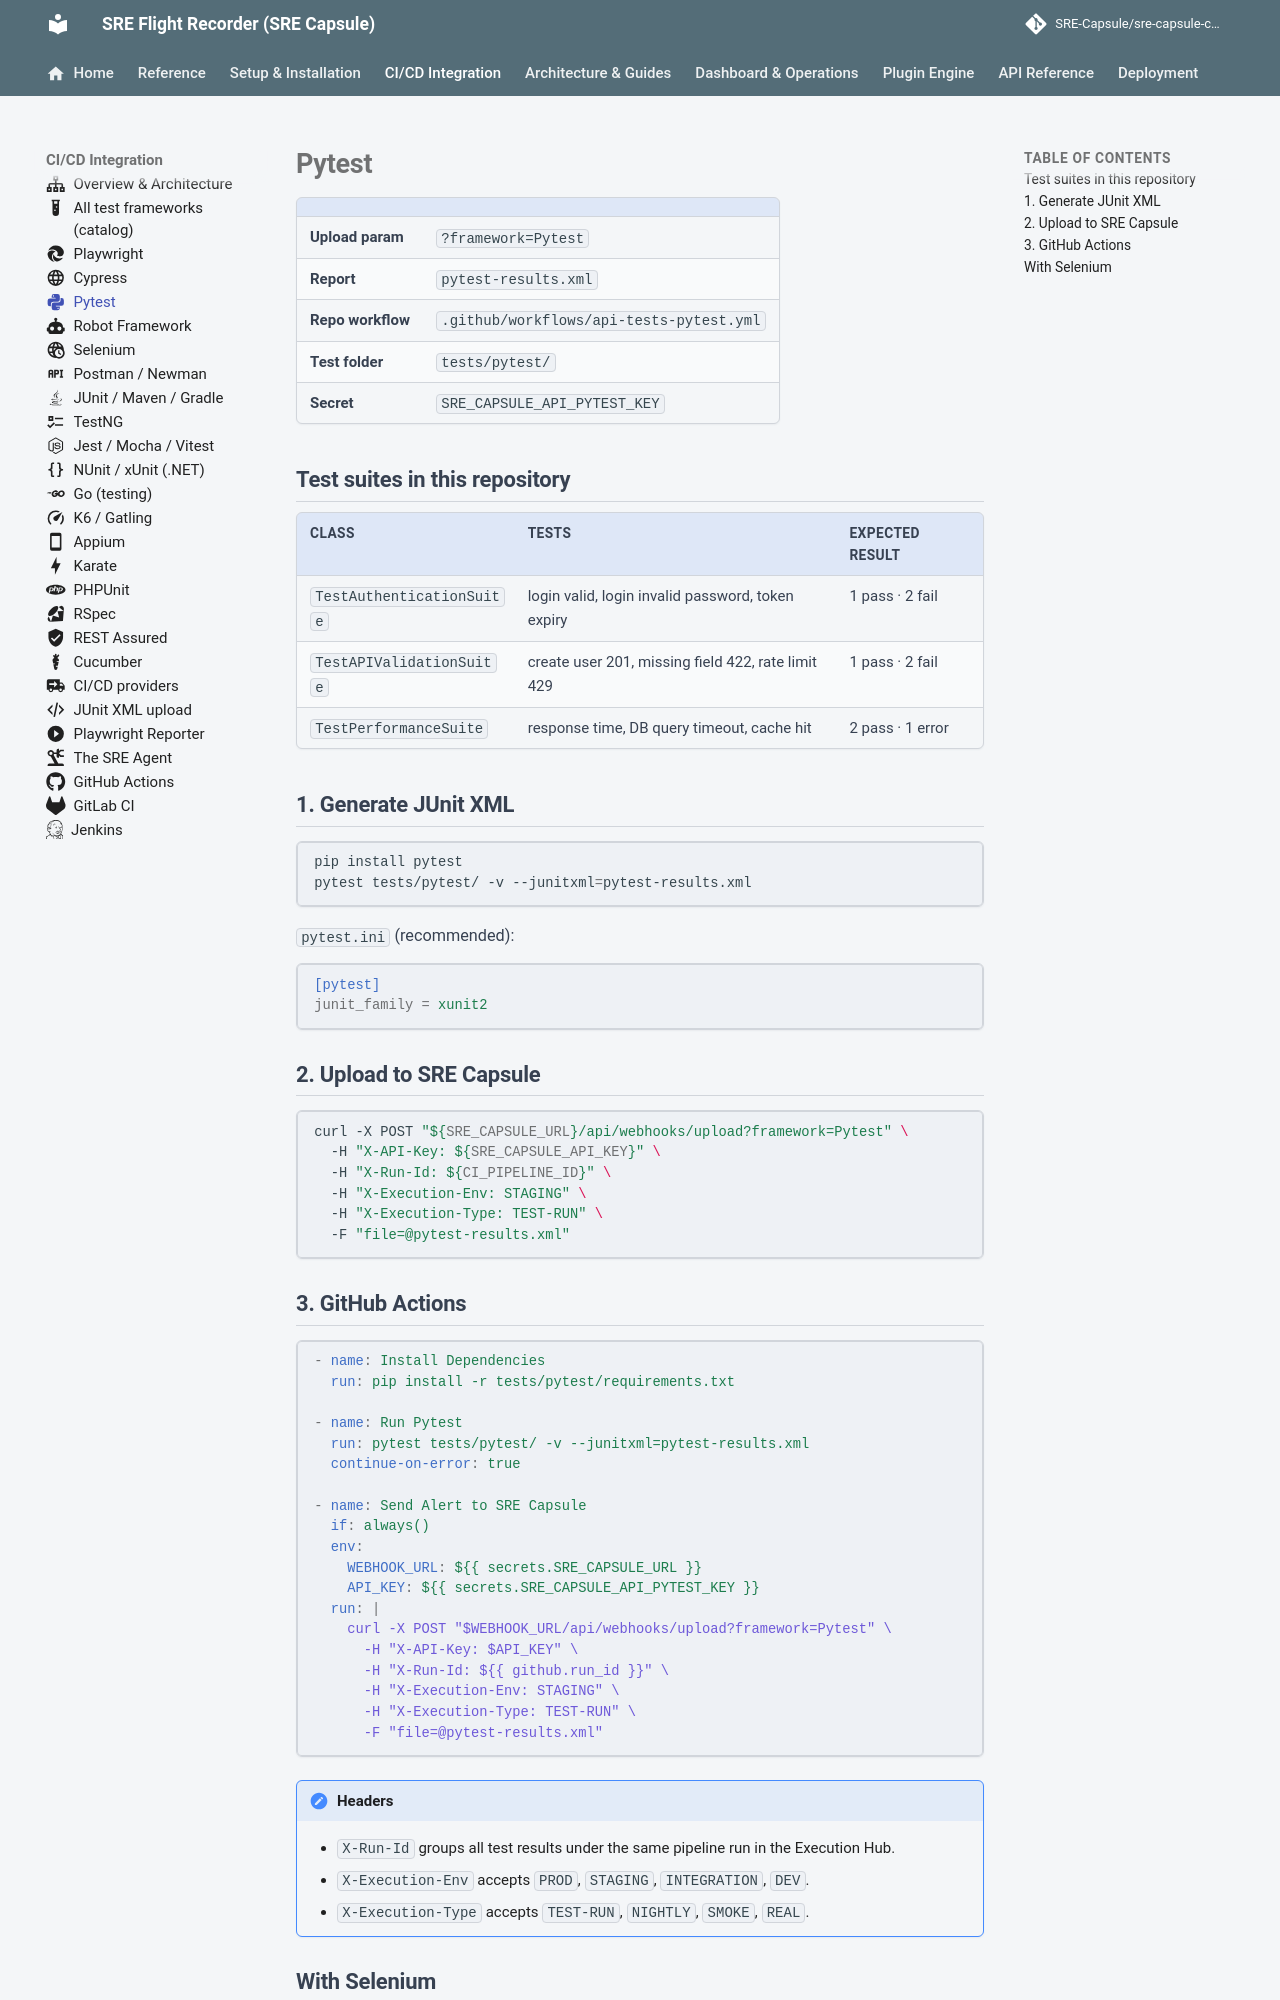

repository: Ashraf-Khabar/qa-capsule · page: integration/frameworks/pytest/index.html · generator: mkdocs

---
icon: material/language-python
---

# Pytest

| | |
|---|---|
| **Upload param** | `?framework=Pytest` |
| **Report** | `pytest-results.xml` |
| **Repo workflow** | `.github/workflows/api-tests-pytest.yml` |
| **Test folder** | `tests/pytest/` |
| **Secret** | `SRE_CAPSULE_API_PYTEST_KEY` |

## Test suites in this repository

| Class | Tests | Expected result |
|---|---|---|
| `TestAuthenticationSuite` | login valid, login invalid password, token expiry | 1 pass · 2 fail |
| `TestAPIValidationSuite` | create user 201, missing field 422, rate limit 429 | 1 pass · 2 fail |
| `TestPerformanceSuite` | response time, DB query timeout, cache hit | 2 pass · 1 error |

## 1. Generate JUnit XML

```bash
pip install pytest
pytest tests/pytest/ -v --junitxml=pytest-results.xml
```

`pytest.ini` (recommended):

```ini
[pytest]
junit_family = xunit2
```

## 2. Upload to SRE Capsule

```bash
curl -X POST "${SRE_CAPSULE_URL}/api/webhooks/upload?framework=Pytest" \
  -H "X-API-Key: ${SRE_CAPSULE_API_KEY}" \
  -H "X-Run-Id: ${CI_PIPELINE_ID}" \
  -H "X-Execution-Env: STAGING" \
  -H "X-Execution-Type: TEST-RUN" \
  -F "file=@pytest-results.xml"
```
